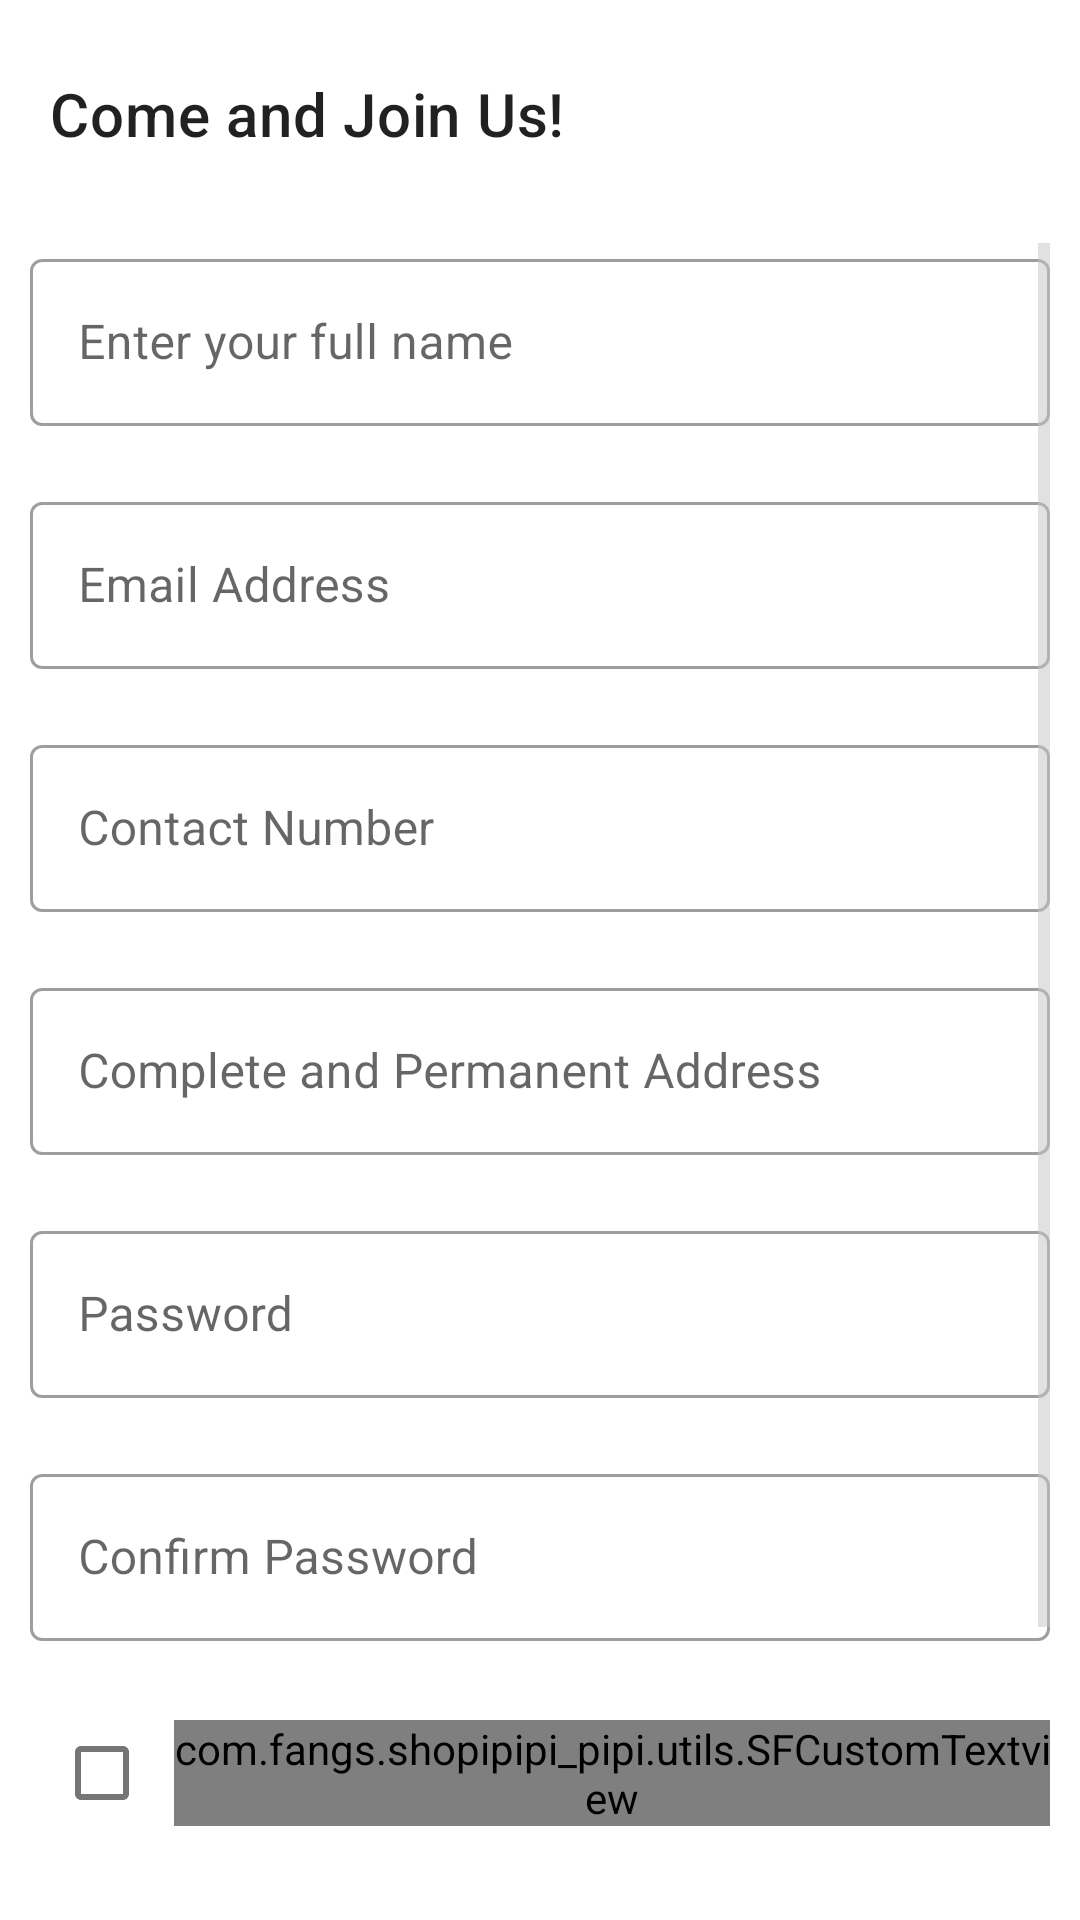

Reconstruct the res/layout file that produces this screen, plus the resources it refers to.
<!-- AndroidManifest.xml: application theme AppTheme -->
<!-- res/layout/activity_register.xml -->
<?xml version="1.0" encoding="utf-8"?>
<androidx.constraintlayout.widget.ConstraintLayout xmlns:android="http://schemas.android.com/apk/res/android"
    xmlns:app="http://schemas.android.com/apk/res-auto"
    xmlns:tools="http://schemas.android.com/tools"
    android:layout_width="match_parent"
    android:padding="10dp"
    android:layout_height="match_parent"
    tools:context=".activities.RegisterActivity">



    <com.google.android.material.appbar.MaterialToolbar
        android:id="@+id/tb_top_registration"
        android:theme="@style/ThemeOverlay.MaterialComponents.ActionBar"
        android:layout_width="match_parent"
        android:layout_height="wrap_content"
        app:layout_constraintTop_toTopOf="parent"
        android:layout_marginLeft="-10dp"
        app:title="Come and Join Us!"
        android:layout_marginRight="-10dp"/>


    <ScrollView
        android:layout_width="match_parent"
        android:layout_height="0dp"
        app:layout_constraintTop_toBottomOf="@id/tb_top_registration"
        android:paddingTop="15sp"
        app:layout_constraintEnd_toEndOf="parent"
        app:layout_constraintStart_toEndOf="@id/tb_top_registration">

        <androidx.constraintlayout.widget.ConstraintLayout
            android:layout_width="match_parent"
            android:layout_height="wrap_content">

            <LinearLayout
                android:id="@+id/ll_biometric_info"
                android:layout_width="match_parent"
                android:layout_height="match_parent"
                android:orientation="vertical">

                <com.google.android.material.textfield.TextInputLayout
                    android:layout_width="match_parent"
                    android:hint="Enter your full name"
                    android:gravity="center"
                    style="@style/EditTextOutlined"
                    android:layout_height="wrap_content">

                    <com.google.android.material.textfield.TextInputEditText
                        android:id="@+id/et_fullname"
                        android:layout_width="match_parent"
                        android:inputType="text"
                        android:layout_height="wrap_content"/>

                </com.google.android.material.textfield.TextInputLayout>

                <com.google.android.material.textfield.TextInputLayout
                    android:layout_width="match_parent"
                    android:hint="Email Address"
                    android:gravity="center"
                    style="@style/EditTextOutlined"
                    android:layout_marginTop="20dp"
                    android:layout_height="wrap_content">

                    <com.google.android.material.textfield.TextInputEditText
                        android:id="@+id/et_email"
                        android:layout_width="match_parent"
                        android:inputType="textEmailAddress"
                        android:layout_height="wrap_content"/>

                </com.google.android.material.textfield.TextInputLayout>

                <com.google.android.material.textfield.TextInputLayout
                    android:layout_width="match_parent"
                    android:hint="Contact Number"
                    android:gravity="center"
                    style="@style/EditTextOutlined"
                    android:layout_marginTop="20dp"
                    android:layout_height="wrap_content">

                    <com.google.android.material.textfield.TextInputEditText
                        android:id="@+id/et_contact_number"
                        android:layout_width="match_parent"
                        android:inputType="phone"
                        android:layout_height="wrap_content"/>

                </com.google.android.material.textfield.TextInputLayout>

                <com.google.android.material.textfield.TextInputLayout
                    android:layout_width="match_parent"
                    android:hint="Complete and Permanent Address"
                    android:gravity="center"
                    style="@style/EditTextOutlined"
                    android:layout_marginTop="20dp"
                    android:layout_height="wrap_content">

                    <com.google.android.material.textfield.TextInputEditText
                        android:id="@+id/et_address"
                        android:layout_width="match_parent"
                        android:inputType="textPostalAddress"
                        android:layout_height="wrap_content"/>

                </com.google.android.material.textfield.TextInputLayout>

                <com.google.android.material.textfield.TextInputLayout
                    android:layout_width="match_parent"
                    android:hint="Password"
                    android:gravity="center"
                    style="@style/EditTextOutlined"
                    android:layout_marginTop="20dp"
                    android:layout_height="wrap_content">

                    <com.google.android.material.textfield.TextInputEditText
                        android:id="@+id/et_password"
                        android:layout_width="match_parent"
                        android:inputType="textPassword"
                        android:layout_height="wrap_content"/>

                </com.google.android.material.textfield.TextInputLayout>
                <com.google.android.material.textfield.TextInputLayout
                    android:layout_width="match_parent"
                    android:hint="Confirm Password"
                    android:gravity="center"
                    style="@style/EditTextOutlined"
                    android:layout_marginTop="20dp"
                    android:layout_height="wrap_content">

                    <com.google.android.material.textfield.TextInputEditText
                        android:id="@+id/et_confirm_password"
                        android:layout_width="match_parent"
                        android:inputType="textPassword"
                        android:layout_height="wrap_content"/>

                </com.google.android.material.textfield.TextInputLayout>
            </LinearLayout>


            <LinearLayout
                android:id="@+id/ll_terms_and_services"
                android:layout_width="match_parent"
                android:layout_height="wrap_content"
                android:gravity="center"
                app:layout_constraintTop_toBottomOf="@id/ll_biometric_info"
                android:layout_marginTop="20dp"
                app:layout_constraintBottom_toTopOf="@id/btn_register"
                android:orientation="horizontal">

                <com.google.android.material.checkbox.MaterialCheckBox
                    android:id="@+id/cb_terms_and_services"
                    android:layout_width="wrap_content"
                    android:layout_height="wrap_content"
                    android:gravity="center" />
                <com.fangs.shopipipi_pipi.utils.SFCustomTextview
                    android:layout_width="wrap_content"
                    android:layout_height="wrap_content"
                    android:text="I agree with the Terms and Services"/>

            </LinearLayout>



            <com.fangs.shopipipi_pipi.utils.SFCustomButtonText
                android:id="@+id/btn_register"
                android:layout_width="match_parent"
                android:layout_height="wrap_content"
                android:background="@drawable/bg_button"
                app:layout_constraintTop_toBottomOf="@id/ll_terms_and_services"
                android:layout_marginTop="15dp"
                android:text="REGISTER"
                android:textColor="@color/white"/>

            <LinearLayout
                android:layout_width="match_parent"
                android:layout_height="wrap_content"
                android:orientation="horizontal"
                android:gravity="center"
                android:layout_marginTop="15dp"
                app:layout_constraintTop_toBottomOf="@id/btn_register">
                <com.fangs.shopipipi_pipi.utils.SFCustomTextview
                    android:id="@+id/tv_already_have_an_account"
                    android:layout_width="wrap_content"
                    android:layout_height="wrap_content"
                    android:text="Already have an account? "
                    />
                <com.fangs.shopipipi_pipi.utils.SFCustomTextviewBold
                    android:id="@+id/tv_login"
                    android:layout_width="wrap_content"
                    android:layout_height="wrap_content"
                    android:text="Login"/>

            </LinearLayout>






        </androidx.constraintlayout.widget.ConstraintLayout>






    </ScrollView>

</androidx.constraintlayout.widget.ConstraintLayout>
<!-- resources referenced by this layout -->
<resources>
  <color name="white">#FFFFFFFF</color>
  <!-- drawable bg_button (drawable) -->
  <?xml version="1.0" encoding="utf-8"?>
  <shape xmlns:android="http://schemas.android.com/apk/res/android"
      android:shape="rectangle">
  
      <gradient android:angle="360"
          android:startColor="@color/ThemePurple"
          android:endColor="@color/ThemePink"
          android:type="linear"/>
  
      <corners android:radius="8dp"/>
  
  
  </shape>
  <style name="EditTextOutlined" parent="Widget.MaterialComponents.TextInputLayout.OutlinedBox" />
  <style name="AppTheme" parent="Theme.MaterialComponents.Light.NoActionBar">
          <item name="android:forceDarkAllowed" tools:targetApi="q">false</item>
          <item name="android:statusBarColor">@color/ThemePurple</item>
          <item name="android:itemBackground">@color/white</item>
          <item name="colorControlNormal">#c5c5c5</item>
          <item name="colorControlActivated">@color/ThemePurple</item>
          <item name="colorControlHighlight">@color/ThemePurple</item>
          <item name="textInputStyle">@style/EditTextOutlined</item>
          <item name="snackbarStyle">@style/SnackBarFullWidth</item>
          <item name="snackbarTextViewStyle">@style/SF_font</item>
  
      </style>
  <color name="ThemePurple">#9e0059</color>
  <color name="ThemePink">#ff0054</color>
  <style name="SnackBarFullWidth"> parent="Widget.MaterialComponents.Snackbar.FullWidth"
      </style>
  <style name="SF_font">
          <item name="fontFamily">@as/sf_regular</item>
          <item name="android:layout_marginStart">10dp</item>
          <item name="android:textColor">@color/white</item>
      </style>
</resources>
